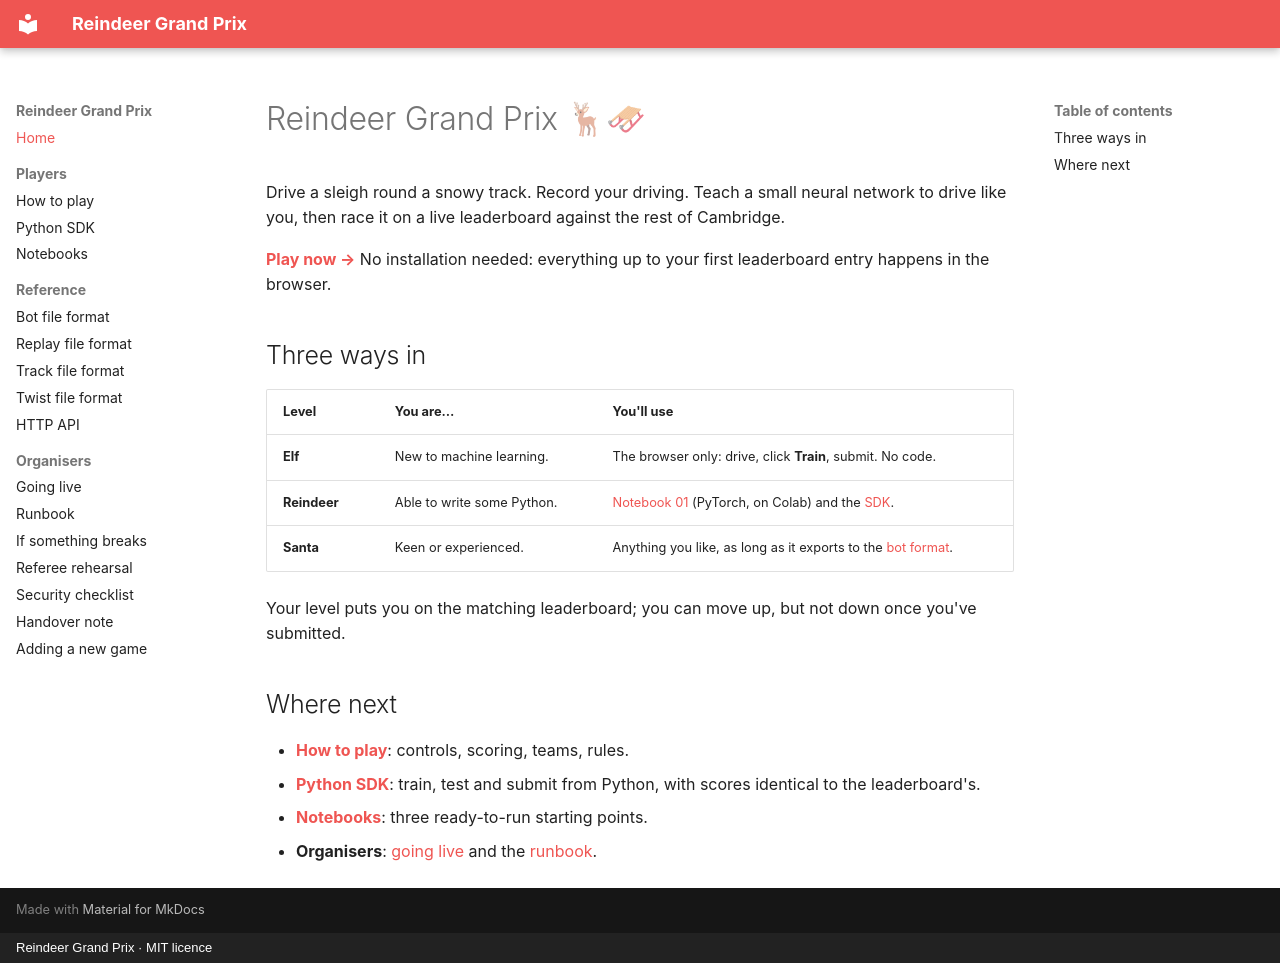

repository: dcaisoc/reindeer-gp · page: index.html · generator: mkdocs · copyright: Reindeer Grand Prix · MIT licence

# Reindeer Grand Prix 🦌🛷

Drive a sleigh round a snowy track. Record your driving. Teach a small neural network to drive like you, then race it on a live leaderboard against the rest of Cambridge.

**[Play now →](https://reindeer-gp.dcaisoc.workers.dev)** No installation needed: everything up to your first leaderboard entry happens in the browser.

## Three ways in

| Level | You are… | You'll use |
| --- | --- | --- |
| **Elf** | New to machine learning. | The browser only: drive, click **Train**, submit. No code. |
| **Reindeer** | Able to write some Python. | [Notebook 01](notebooks.md) (PyTorch, on Colab) and the [SDK](sdk.md). |
| **Santa** | Keen or experienced. | Anything you like, as long as it exports to the [bot format](formats/bot.md). |

Your level puts you on the matching leaderboard; you can move up, but not down once you've submitted.

## Where next

- **[How to play](play.md)**: controls, scoring, teams, rules.
- **[Python SDK](sdk.md)**: train, test and submit from Python, with scores identical to the leaderboard's.
- **[Notebooks](notebooks.md)**: three ready-to-run starting points.
- **Organisers**: [going live](setup.md) and the [runbook](runbook.md).
